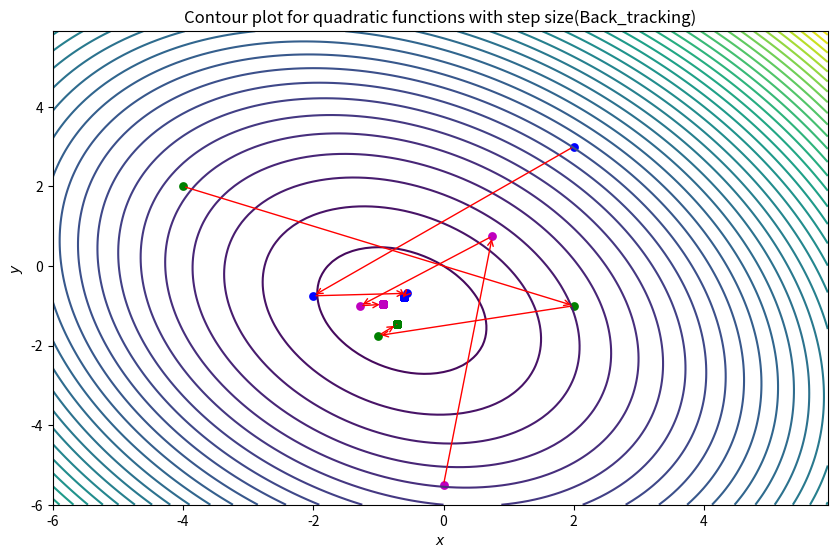

Reproduce this figure in Python.
####### Gradient Function for Qudratic Function( with given intial values and step sizes)
import numpy as np
import matplotlib.pyplot as plt

###Set of Intial points and step size
intial_values=[[2,3],[-4,2],[0,-5.5]]
step_size_set=[0.1,0.01,0.3]
# The data to fit
N = 1000
def quadratic_function(x,y):
    function1=1.125*(x**2)+(0.5*x*y)+0.75*(y**2)+2*x+2*y
    return function1

x = np.arange(-6.0,6.0,0.1)
y = np.arange(-6.0,6.0,0.1)
X,Y = np.meshgrid(x, y)
J_grid = quadratic_function(X,Y)

# A labeled contour plot for the RHS cost function
#X, Y = np.meshgrid(theta0_grid, theta1_grid)

#ax[1].clabel(contours)
# The target parameter values indicated on the cost function contour plot
#ax.scatter([theta0_true]*2,[theta1_true]*2,s=[50,10], color=['k','w'])

# Take N steps with learning rate alpha down the gradient,
# starting at (x0, y0)

colors = ['b', 'g', 'm', 'c', 'orange']
N = 1000
fig, ax = plt.subplots(nrows=1, ncols=1, figsize=(10,6.15))
contours = ax.contour(X, Y, J_grid, 40)
for k in range(3):
    xy_values = []
    xy_values.append(intial_values[k])
    J = [quadratic_function(*xy_values[0])]
    for j in range(1,N-1):
        last_xy = xy_values[j-1]
        this_xy = np.empty((2,))
        step_size=1
        beta=0.5
        alpha=0.5
        number_back=10
        grad_x=((2*1.125*last_xy[0])+(0.5*last_xy[1])+2)
        grad_y=((0.5*last_xy[0])+(1.5*last_xy[1])+2)
        ####Back tracking
        xx = last_xy[0]- step_size*grad_x
        yy = last_xy[1]- step_size*grad_y
        vect1=[xx,yy]
        vect2=[last_xy[0],last_xy[1]]
        while(quadratic_function(xx,yy)>(quadratic_function(last_xy[0],last_xy[1])-alpha*step_size*np.inner(vect1,vect2))):
            step_size=beta*step_size
            xx = last_xy[0]- step_size*grad_x
            yy = last_xy[1]- step_size*grad_y
            vect1=[xx,yy]
            vect2=[last_xy[0],last_xy[1]]    
        this_xy[0] = last_xy[0] - step_size*grad_x
        this_xy[1] = last_xy[1] - step_size*grad_y
        xy_values.append(this_xy)
        J.append(quadratic_function(*this_xy))
    for j in range(1,N-1):
        ax.annotate('', xy_values[j], xytext=xy_values[j-1],
                        arrowprops={'arrowstyle': '->', 'color': 'r', 'lw': 1},
                        va='center', ha='center')
            #ax[0].plot(x, hypothesis(x, *theta[j]), color=colors[j], lw=2,
                  # label=r'$\theta_0 = {:.3f}, \theta_1 = {:.3f}$'.format(*theta[j]))
    ax.scatter(*zip(*xy_values),c=colors[k], s=40, lw=0)

    # Labels, titles and a legend.
ax.set_xlabel(r'$x$')
ax.set_ylabel(r'$y$')
titlex='Contour plot for quadratic functions with step size(Back_tracking)'
ax.set_title(titlex)
plt.show()
